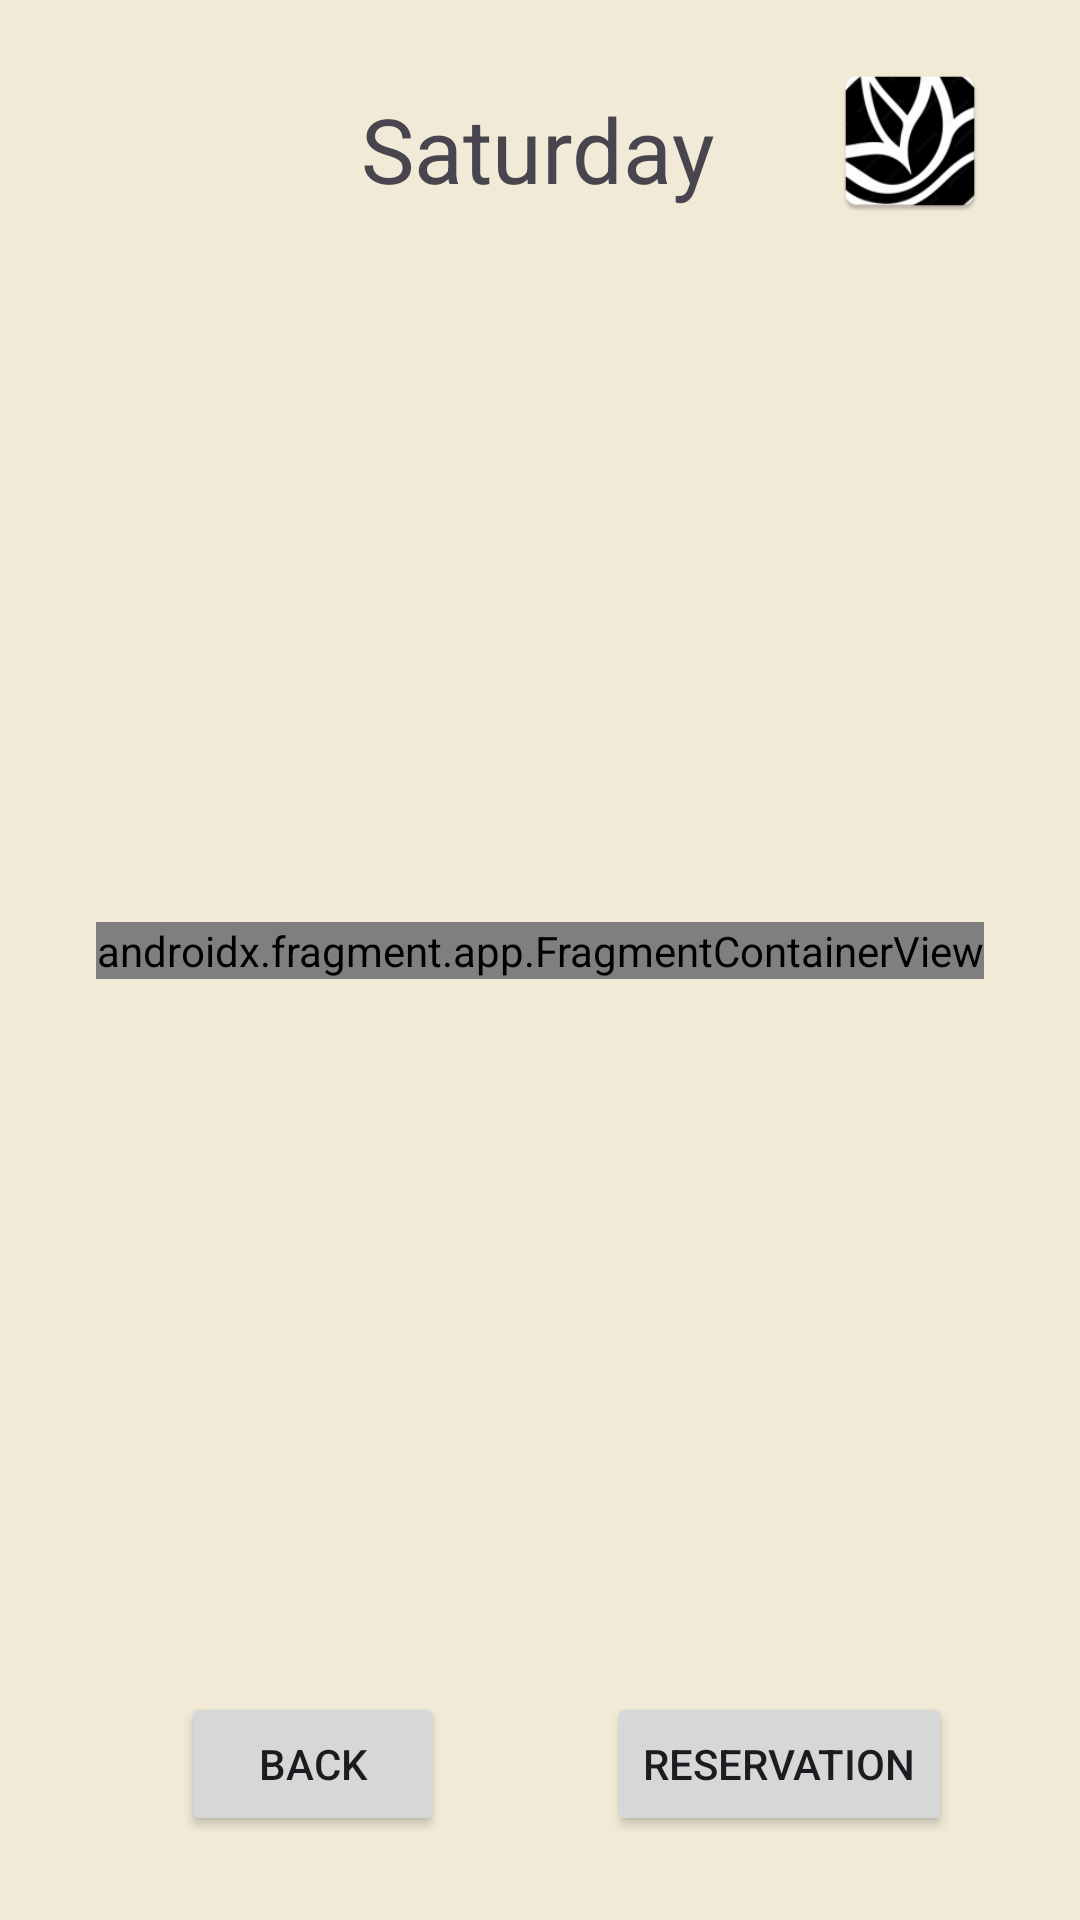

Write the Android layout XML for this screen, with the resource values it uses.
<!-- AndroidManifest.xml: application theme Theme.FamilyConnection -->
<!-- res/layout/activity_saturday.xml -->
<?xml version="1.0" encoding="utf-8"?>
<androidx.constraintlayout.widget.ConstraintLayout xmlns:android="http://schemas.android.com/apk/res/android"
    xmlns:app="http://schemas.android.com/apk/res-auto"
    xmlns:tools="http://schemas.android.com/tools"
    android:id="@+id/main"
    android:layout_width="match_parent"
    android:layout_height="match_parent"
    android:orientation="vertical"
    android:background="#f0EAD6"
    tools:context=".Dinner">

    <TextView
        android:id="@+id/saturday_title"
        android:layout_width="wrap_content"
        android:layout_height="wrap_content"
        android:text="Saturday"
        android:textSize="30sp"
        app:layout_constraintBottom_toBottomOf="parent"
        app:layout_constraintEnd_toEndOf="parent"
        app:layout_constraintHorizontal_bias="0.497"
        app:layout_constraintStart_toStartOf="parent"
        app:layout_constraintTop_toTopOf="parent"
        app:layout_constraintVertical_bias="0.049" />

    <ImageView
        android:id="@+id/logo"
        android:layout_width="98dp"
        android:layout_height="54dp"
        android:layout_marginTop="20dp"
        android:src="@mipmap/sample_logo"
        app:layout_constraintEnd_toEndOf="parent"
        app:layout_constraintHorizontal_bias="0.971"
        app:layout_constraintStart_toStartOf="parent"
        app:layout_constraintTop_toTopOf="parent" />

    <Button
        android:id="@+id/back"
        android:layout_width="wrap_content"
        android:layout_height="wrap_content"
        android:layout_marginBottom="28dp"
        android:text="@string/back"
        app:layout_constraintBottom_toBottomOf="parent"
        app:layout_constraintEnd_toEndOf="parent"
        app:layout_constraintHorizontal_bias="0.222"
        app:layout_constraintStart_toStartOf="parent" />

    <Button
        android:id="@+id/reservation"
        android:layout_width="wrap_content"
        android:layout_height="wrap_content"
        android:layout_marginBottom="28dp"
        android:text="Reservation"
        app:layout_constraintBottom_toBottomOf="parent"
        app:layout_constraintEnd_toEndOf="parent"
        app:layout_constraintHorizontal_bias="0.559"
        app:layout_constraintStart_toEndOf="@+id/back" />


    <androidx.fragment.app.FragmentContainerView
        android:id="@+id/fragmentContainerView"
        android:name="com.example.familyconnection.Menu_fragment"
        android:layout_width="wrap_content"
        android:layout_height="wrap_content"
        app:layout_constraintBottom_toTopOf="@+id/back"
        app:layout_constraintEnd_toEndOf="parent"
        app:layout_constraintStart_toStartOf="parent"
        app:layout_constraintTop_toBottomOf="@+id/saturday_title" />



</androidx.constraintlayout.widget.ConstraintLayout>
<!-- resources referenced by this layout -->
<resources>
  <!-- mipmap sample_logo: webp bitmap (mipmap-hdpi, 2732 bytes) -->
  <string name="back">Back</string>
  <style name="Theme.FamilyConnection" parent="Base.Theme.FamilyConnection" />
  <style name="Base.Theme.FamilyConnection" parent="Theme.Material3.DayNight.NoActionBar">
          
          
      </style>
</resources>
